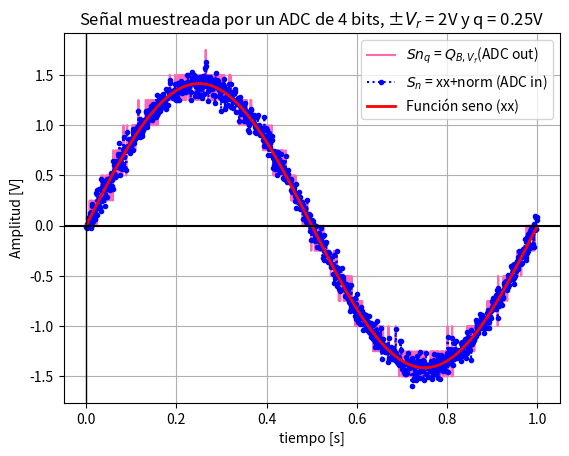
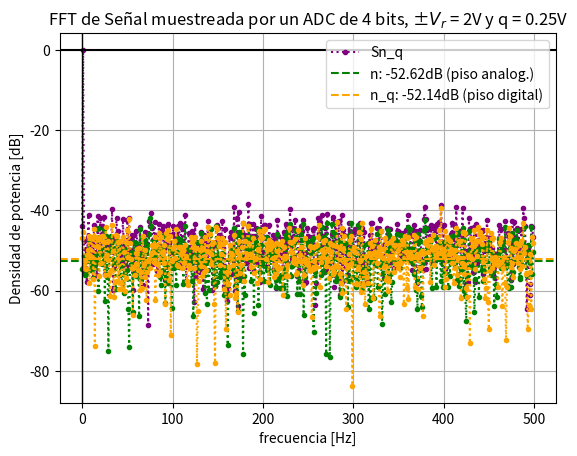
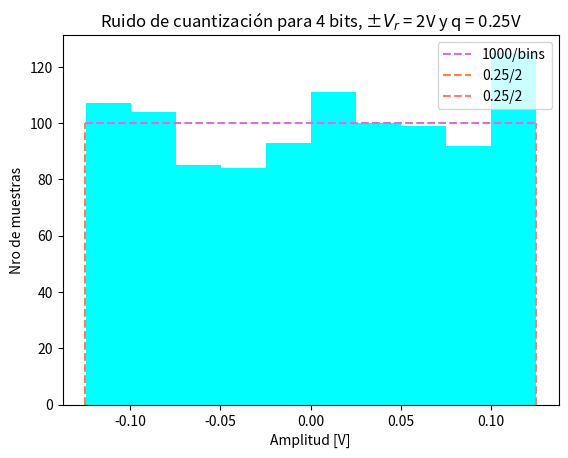
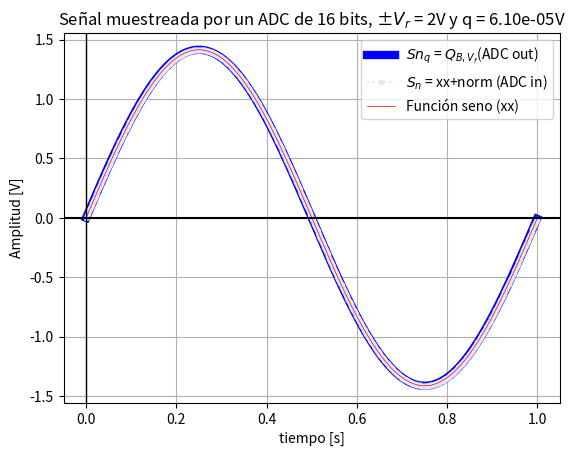
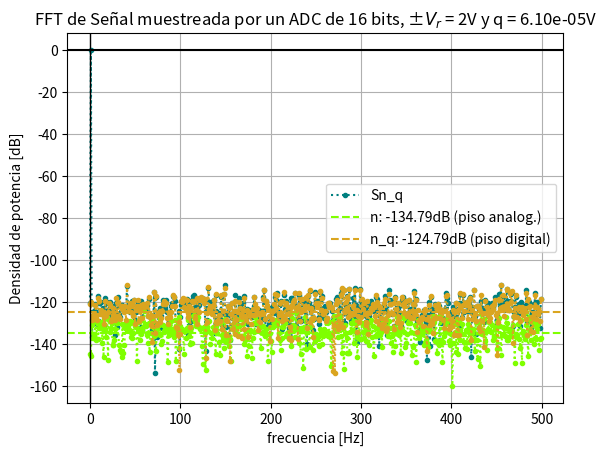
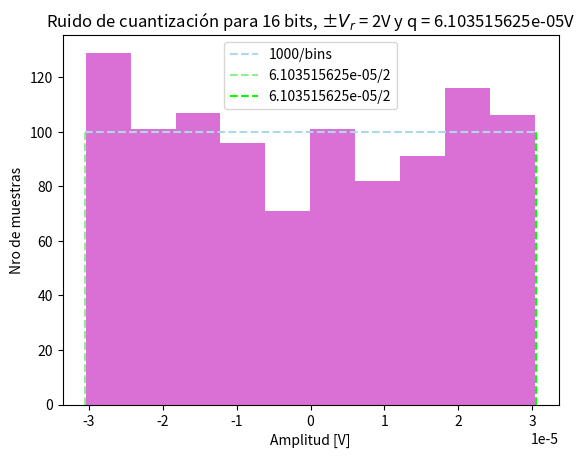

Generate these figures, in order, with matplotlib:
# -*- coding: utf-8 -*-
"""
Created on Wed Sep  2 20:41:13 2026

@author: Zsofi
"""

# %%

import numpy as np
from scipy.fft import fft, fftfreq
import matplotlib.pyplot as plt

# %%

fs=1000
N=1000
# %%

def mi_funcion_sen( vmax = np.sqrt(2), dc = 0, ff = 1, ph=0, nn = N, fs = fs):
    tt=np.arange(0.0, N/fs, 1/fs)
    xx=vmax*np.sin(2*np.pi*ff*tt +ph)+dc
    return(tt, xx)

tt, xx= mi_funcion_sen(vmax = np.sqrt(2),ff=fs/N)

bits = 4
k= 1
Vfs = 2
q = (2*Vfs)/(np.pow(2,bits))
P_q = q**2/12
P_n = k* P_q
sigma = np.sqrt(P_n)
norm = np.random.normal(scale=sigma,size=len(tt))

sn = xx + norm
sn_cuantizada = np.round(sn/q)*q

plt.figure(1)
plt.plot(tt,sn_cuantizada,color = "hotpink",label="$Sn_q$ = $Q_{B,V_f}$(ADC out)")
plt.plot(tt,sn, ":.", color = "blue",label="$S_n$ = xx+norm (ADC in)")
plt.plot(tt, xx, linestyle="-", linewidth=2, color="red", label="Función seno (xx)")
plt.title(f"Señal muestreada por un ADC de {bits} bits, ±$V_r$ = {Vfs}V y q = {q}V")
plt.xlabel("tiempo [s]")
plt.ylabel("Amplitud [V]")
plt.grid()
plt.axhline(0,color="black")
plt.axvline(0,color="black",linewidth=1)
plt.legend()

plt.show()

# %%
def funcion_fft (xx):
    fftxx = fft(xx)
    fftxx = fftxx[:N//2]
    freq = fftfreq(N,1/fs)
    freq = freq[:N//2]
    fftxx_abs = np.abs(fftxx)
    return fftxx_abs, freq

fftsn_abs, freq=funcion_fft(sn)
ref = np.max(fftsn_abs)
sn_fft_dB = 20 * np.log10(fftsn_abs/ref)

fftsn_cuant_abs, freq=funcion_fft(sn_cuantizada)
sn_cuant_fft_dB = 20 * np.log10(fftsn_cuant_abs/ref)

fftnorm_abs, freq=funcion_fft(norm)
norm_fft_dB = 20 * np.log10(fftnorm_abs/ref)

#Ruido de cuantización
n_q = sn_cuantizada - sn
fftn_q_abs, freq=funcion_fft(n_q)
n_q_fft_dB = 20 * np.log10(fftn_q_abs/ref)

plt.figure(2)
plt.plot(freq,sn_cuant_fft_dB,":.", color="purple",label="Sn_q")
plt.plot(freq,norm_fft_dB,":.", color="green")
plt.axhline(np.mean(norm_fft_dB), color="green", linestyle="--", label=f"n: {np.mean(norm_fft_dB):.2f}dB (piso analog.)")
plt.plot(freq,n_q_fft_dB,":.", color="orange")
plt.axhline(np.mean(n_q_fft_dB), color="orange", linestyle='--', label=f"n_q: {np.mean(n_q_fft_dB):.2f}dB (piso digital)")

plt.legend()
plt.title(f"FFT de Señal muestreada por un ADC de {bits} bits, ±$V_r$ = {Vfs}V y q = {q}V")
plt.ylabel("Densidad de potencia [dB]")
plt.xlabel("frecuencia [Hz]")
plt.grid()
plt.axhline(0,color="black")
plt.axvline(0,color="black",linewidth=1)

# %%
plt.figure (3)
plt.hist(n_q, color="cyan")
plt.hlines(100, xmin=-q/2, xmax=q/2,color="orchid", linestyle="--", label=f"{N}/bins")
plt.vlines(-q/2, ymin=0, ymax=100, color="coral", linestyle="--", label=f"{q}/2")
plt.vlines(q/2,ymin=0, ymax=100, color="salmon", linestyle="--", label=f"{q}/2")
plt.title(f"Ruido de cuantización para {bits} bits, ±$V_r$ = {Vfs}V y q = {q}V")
plt.legend()
plt.xlabel("Amplitud [V]")
plt.ylabel("Nro de muestras")

plt.show()

# %%

tt, xx= mi_funcion_sen(vmax = np.sqrt(2),ff=fs/N)

bits = 16
k= 1/10
Vfs = 2
q = (2*Vfs)/(np.pow(2,bits))
P_q = q**2/12
P_n = k* P_q
sigma = np.sqrt(P_n)
norm = np.random.normal(scale=sigma,size=len(tt))

sn = xx + norm
sn_cuantizada = np.round(sn/q)*q

plt.figure(4)
plt.plot(tt,sn_cuantizada,color = "blue",linewidth=6,label="$Sn_q$ = $Q_{B,V_f}$(ADC out)")
plt.plot(tt,sn, ":.", color = "lavender",label="$S_n$ = xx+norm (ADC in)")
plt.plot(tt, xx, linestyle="-", linewidth=0.5, color="red", label="Función seno (xx)")
plt.title(f"Señal muestreada por un ADC de {bits} bits, ±$V_r$ = {Vfs}V y q = {q:.2e}V")
plt.xlabel("tiempo [s]")
plt.ylabel("Amplitud [V]")
plt.grid()
plt.axhline(0,color="black")
plt.axvline(0,color="black",linewidth=1)
plt.legend()

plt.show()
# %%
 
fftsn_abs, freq=funcion_fft(sn)
ref = np.max(fftsn_abs)
sn_fft_dB = 20 * np.log10(fftsn_abs/ref)

fftsn_cuant_abs, freq=funcion_fft(sn_cuantizada)
sn_cuant_fft_dB = 20 * np.log10(fftsn_cuant_abs/ref)

fftnorm_abs, freq=funcion_fft(norm)
norm_fft_dB = 20 * np.log10(fftnorm_abs/ref)

#Ruido de cuantización
n_q = sn_cuantizada - sn
fftn_q_abs, freq=funcion_fft(n_q)
n_q_fft_dB = 20 * np.log10(fftn_q_abs/ref)

plt.figure(5)
plt.plot(freq,sn_cuant_fft_dB,":.", color="teal",label="Sn_q")
plt.plot(freq,norm_fft_dB,":.", color="chartreuse")
plt.axhline(np.mean(norm_fft_dB), color="chartreuse", linestyle="--", label=f"n: {np.mean(norm_fft_dB):.2f}dB (piso analog.)")
plt.plot(freq,n_q_fft_dB,":.", color="goldenrod")
plt.axhline(np.mean(n_q_fft_dB), color="goldenrod", linestyle='--', label=f"n_q: {np.mean(n_q_fft_dB):.2f}dB (piso digital)")

plt.legend()
plt.title(f"FFT de Señal muestreada por un ADC de {bits} bits, ±$V_r$ = {Vfs}V y q = {q:.2e}V")
plt.ylabel("Densidad de potencia [dB]")
plt.xlabel("frecuencia [Hz]")
plt.grid()
plt.axhline(0,color="black")
plt.axvline(0,color="black",linewidth=1)


# %%

plt.figure (6)
plt.hist(n_q, color="orchid")
plt.hlines(100, xmin=-q/2, xmax=q/2,color="lightblue", linestyle="--", label=f"{N}/bins")
plt.vlines(-q/2, ymin=0, ymax=100, color="lightgreen", linestyle="--", label=f"{q}/2")
plt.vlines(q/2,ymin=0, ymax=100, color="lime", linestyle="--", label=f"{q}/2")
plt.title(f"Ruido de cuantización para {bits} bits, ±$V_r$ = {Vfs}V y q = {q}V")
plt.legend()
plt.xlabel("Amplitud [V]")
plt.ylabel("Nro de muestras")

plt.show()
